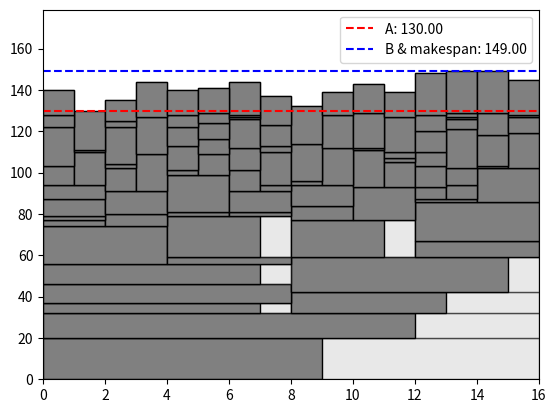

Generate this figure with matplotlib: (Note: this script raises an exception after producing the figure.)
import numpy as np
import matplotlib.pyplot as plt
from matplotlib.patches import Rectangle, Arc
from collections import defaultdict
from math import *

k = 4
p = 2**k
n = 100

# Generate P with decreasing frequency for larger values
# Using exponential distribution or power law distribution
inv = np.zeros((p+1,))
for i in range(0, k+1):
    for j in range(int(2**i), int(2**(i-1)), -1):
        inv[j] = i
print(inv)
prob = np.power(np.power(2, inv)*np.power(2, inv+1), -1)
P = np.random.choice(range(1, p+1), size=n, p=prob[1:]/prob[1:].sum())
T = np.random.randint(1, 21, n)
print(P)
fig, ax = plt.subplots()
low = np.zeros((p,))

P_d = defaultdict(list)
T_d = defaultdict(list)

for i in range(n):
    k = inv[P[i]]
    P_d[k].append(P[i])
    T_d[k].append(T[i])

# for k in range(5):
#     sorted_idx = np.argsort(T_d[k])
#     P_d[k] = [P_d[k][i] for i in sorted_idx]
#     T_d[k] = [T_d[k][i] for i in sorted_idx]

for k in range(4, -1, -1):
    print(len(P_d[k]))
    for i in range(len(P_d[k])):
        low_v = inf
        low_i = -1
        for j in range(p):
            if low_v > low[j]:
                low_v = low[j]
                low_i = j
        rec = Rectangle(xy=(low_i, low_v), width=2**k, height=T_d[k][i],fc='lightgray',alpha=0.5,ec='black')
        ax.add_patch(rec)
        rec2 = Rectangle(xy=(low_i, low_v), width=P_d[k][i], height=T_d[k][i],fc='grey',ec='black')
        ax.add_patch(rec2)

        for j in range(2**k):
            low[low_i+j] += T_d[k][i]


low_v = inf
high_v = -inf
low_i = -1
high_i = -1
for i in range(p):
    if low_v > low[i]:
        low_v = low[i]
        low_i = i
    if high_v < low[i]:
        high_v = low[i]
        high_i = i
print(low_v, high_v, low_i, high_i)

ax.axhline(y=low_v, color='red', linestyle='--', linewidth=1.5, label=f'A: {low_v:.2f}')
ax.axhline(y=high_v, color='blue', linestyle='--', linewidth=1.5, label=f'B & makespan: {high_v:.2f}')
ax.legend()

ax.set_xlim(0, p)
ax.set_ylim(0, max(low)*1.2)

plt.show()
fig.savefig('code/result/A3_P3.pdf', dpi=500, bbox_inches='tight')